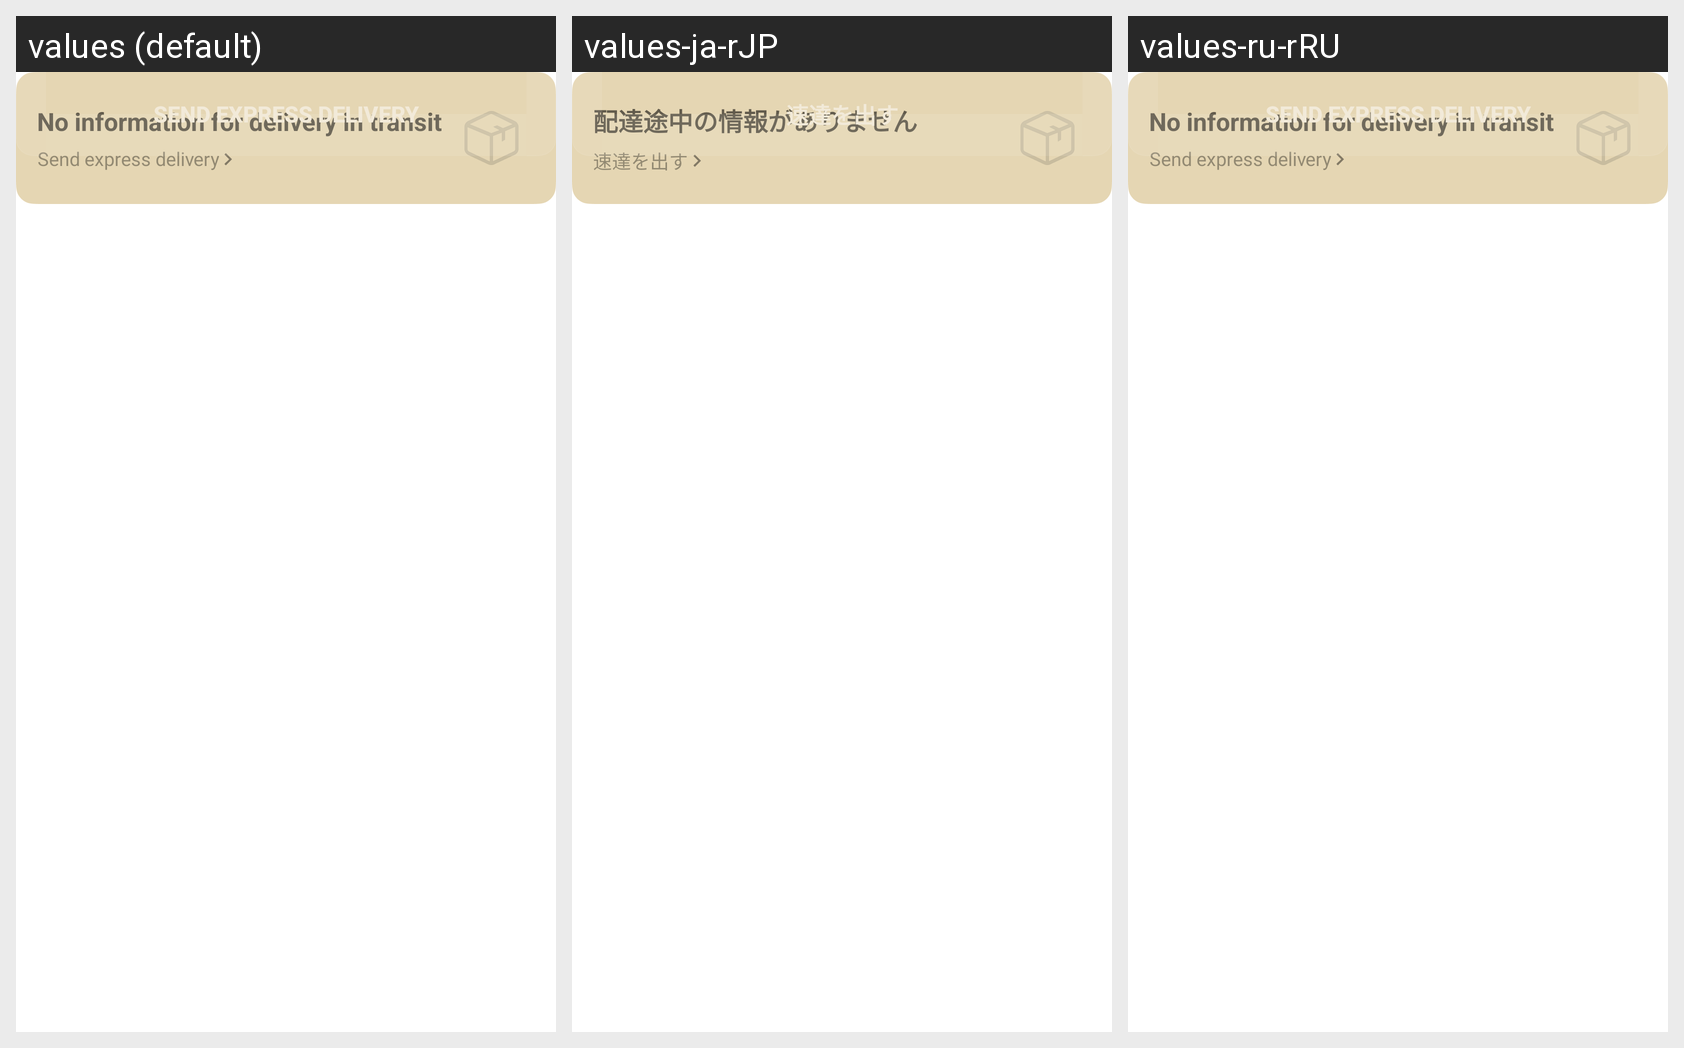

For this localized Android screen grid, give each drawn string resource with its value in every locale shown.
Android screen res/layout/express_card_delivery_item.xml rendered under 3 locales, left to right: values (default), values-ja-rJP, values-ru-rRU. Device: Nexus 5 (rendered at 1080×1920; each locale shown at half size, 540×960, under a caption strip naming it); theme Theme.MaterialComponents.DayNight.NoActionBar.
Other locales in the repository, not shown: values-ja, values-ko, values-ko-rKR, values-ru, values-zh-rCN, values-zh-rTW.
Strings drawn on this screen, with the default value and each locale's value (text and hints the layout hard-codes, and strings that could not be matched under every locale, appear in the picture but are not listed):

express_delivery_item_title
  values: No information for delivery in transit
  values-ja-rJP: 配達途中の情報がありません
  values-ru-rRU: No information for delivery in transit  [not translated; the default value is used]

express_delivery
  values: Send express delivery
  values-ja-rJP: 速達を出す
  values-ru-rRU: Send express delivery  [not translated; the default value is used]

express_delivery_button_text
  values: Send express delivery
  values-ja-rJP: 速達を出す
  values-ru-rRU: Send express delivery  [not translated; the default value is used]
